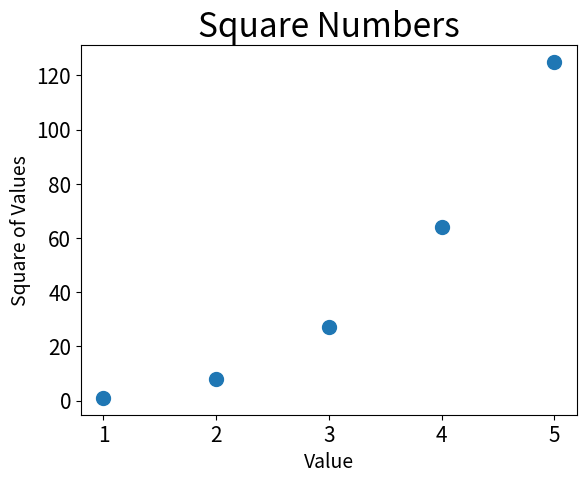

Here is the Python script that generated this plot:
import matplotlib.pyplot as plt
x_value = [1, 2, 3, 4, 5]
y_value = [x**3 for x in x_value]
plt.tick_params(axis="both", labelsize=15)
plt.title("Square Numbers", fontsize=24)
plt.xlabel("Value", fontsize=14)
plt.ylabel("Square of Values", fontsize=14)
plt.scatter(x_value, y_value, s=100)
plt.show()